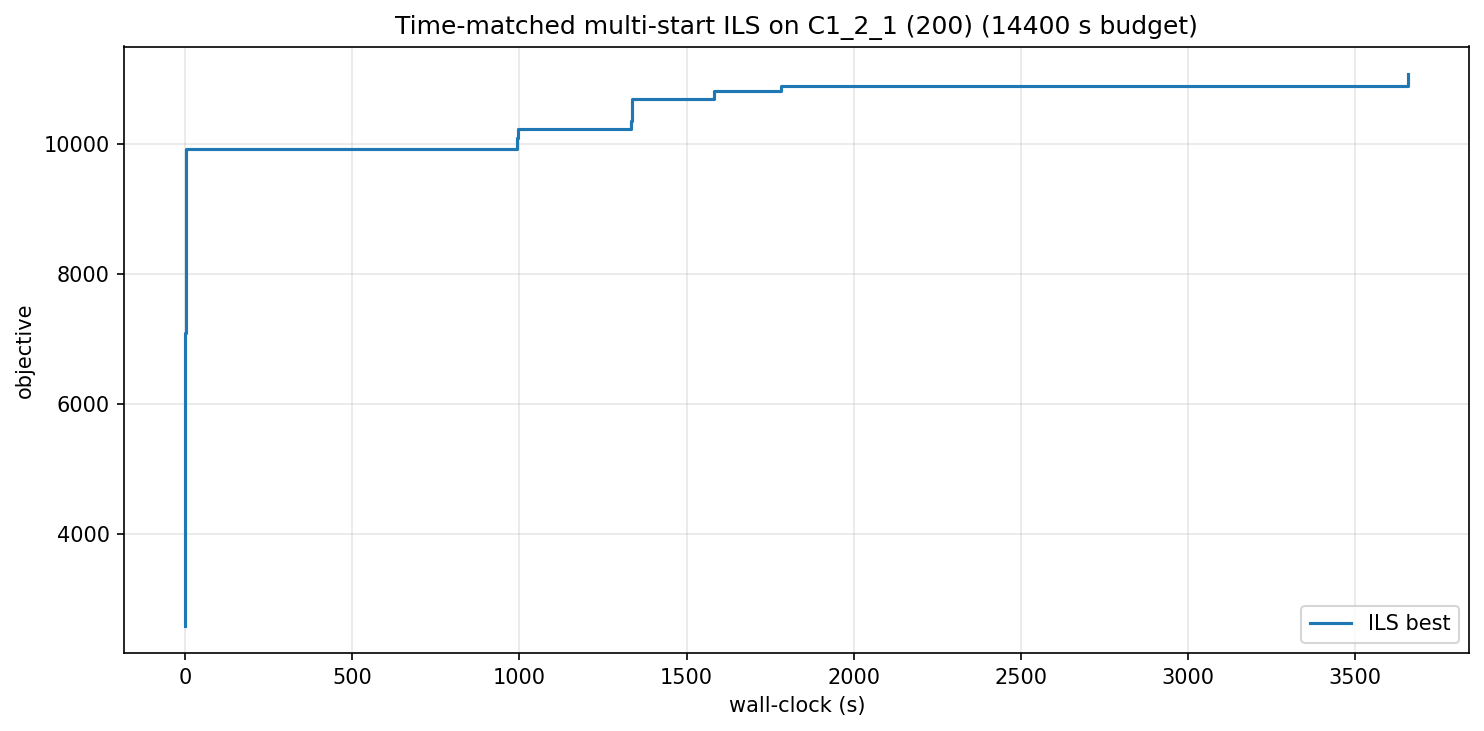

The table this chart was drawn from, first rows:
wall_s, iter, best_obj
0.59, 0, 2583
0.59, 1, 2749
0.60, 2, 2822
0.60, 5, 2835
0.60, 6, 3001
0.61, 7, 3074
0.61, 9, 3233
0.62, 10, 3511
0.63, 11, 3773
0.64, 15, 4056
0.65, 18, 4210
0.67, 21, 4241
0.69, 23, 4364
0.69, 24, 4599
0.72, 28, 4628
0.72, 29, 4675
0.75, 34, 4915
0.77, 36, 4978
0.78, 38, 5089
0.80, 40, 5211
0.82, 42, 5333
0.86, 45, 5374
0.87, 47, 5470
0.88, 48, 5621
0.89, 49, 5695
0.91, 50, 6155
0.93, 52, 6221
0.99, 57, 6583
1.03, 59, 6891
1.09, 66, 6957
1.12, 68, 6964
1.14, 70, 7085
1.17, 72, 7163
1.19, 73, 7215
1.21, 74, 7410
1.23, 75, 7516
1.26, 77, 7611
1.28, 78, 7886
1.30, 79, 7946
1.32, 80, 8003
1.34, 81, 8067
1.36, 82, 8070
1.39, 84, 8099
1.41, 85, 8155
1.48, 88, 8209
1.50, 89, 8238
1.52, 90, 8250
1.58, 92, 8489
1.63, 94, 8565
1.67, 95, 8580
1.69, 96, 8681
1.72, 97, 8701
1.74, 98, 8778
1.87, 104, 9043
1.94, 106, 9131
1.96, 107, 9260
2.16, 115, 9355
2.20, 119, 9470
2.33, 130, 9494
2.43, 134, 9497
... 30 more rows
